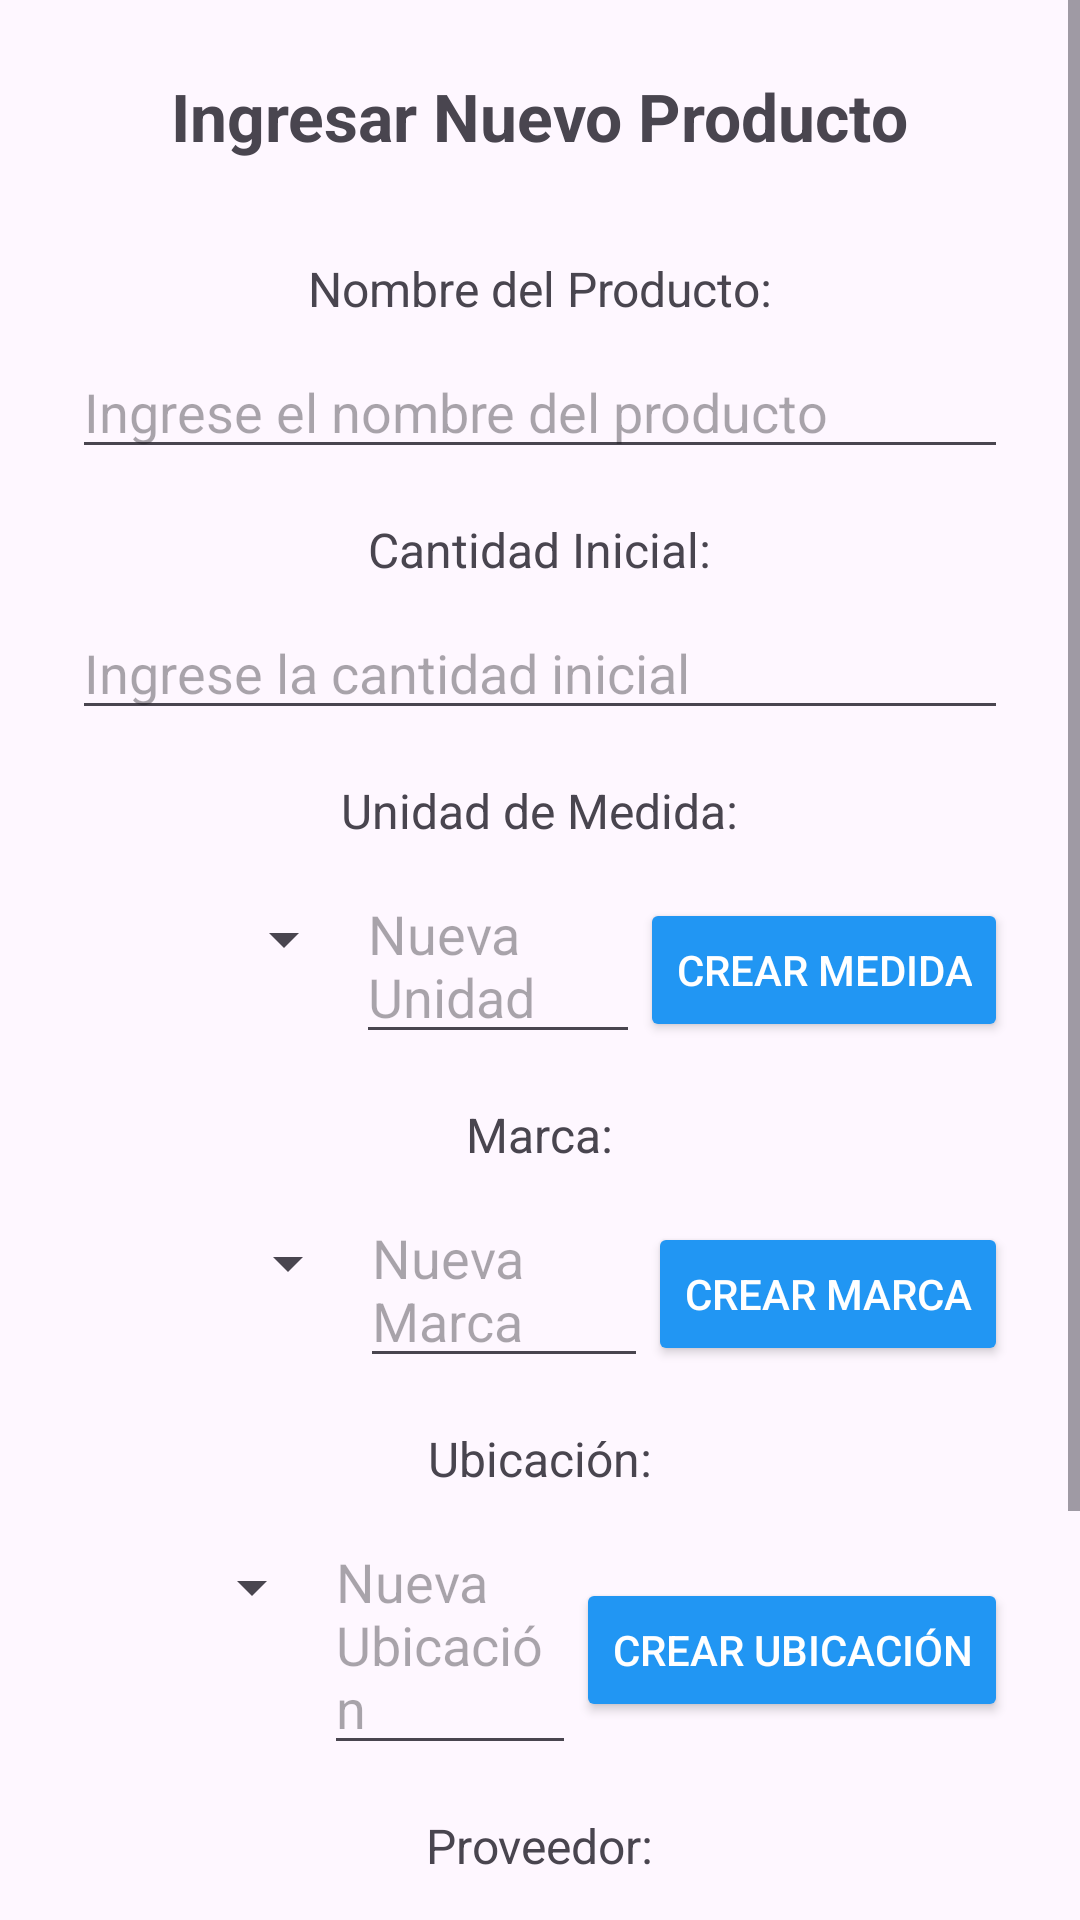

Layout XML and referenced resources for this Android screen:
<!-- AndroidManifest.xml: application theme Theme.MinimercadoLa43 -->
<!-- res/layout/fragment_add_product.xml -->
<?xml version="1.0" encoding="utf-8"?>
<ScrollView xmlns:android="http://schemas.android.com/apk/res/android"
    android:layout_width="match_parent"
    android:layout_height="match_parent"
    android:fillViewport="true">

    <LinearLayout
        android:layout_width="match_parent"
        android:layout_height="wrap_content"
        android:orientation="vertical"
        android:padding="24dp"
        android:gravity="center_horizontal">

        <TextView
            android:layout_width="wrap_content"
            android:layout_height="wrap_content"
            android:text="Ingresar Nuevo Producto"
            android:textSize="22sp"
            android:textStyle="bold"
            android:layout_marginBottom="32dp"/>

        
        <TextView
            android:layout_width="wrap_content"
            android:layout_height="wrap_content"
            android:text="Nombre del Producto:"
            android:textSize="16sp"
            android:layout_marginBottom="8dp"/>
        <EditText
            android:id="@+id/editTextProductName"
            android:layout_width="match_parent"
            android:layout_height="wrap_content"
            android:hint="Ingrese el nombre del producto"
            android:layout_marginBottom="16dp"/>

        
        <TextView
            android:layout_width="wrap_content"
            android:layout_height="wrap_content"
            android:text="Cantidad Inicial:"
            android:textSize="16sp"
            android:layout_marginBottom="8dp"/>
        <EditText
            android:id="@+id/editTextInitialQuantity"
            android:layout_width="match_parent"
            android:layout_height="wrap_content"
            android:hint="Ingrese la cantidad inicial"
            android:inputType="numberDecimal"
            android:layout_marginBottom="16dp"/>

        
        <TextView
            android:layout_width="wrap_content"
            android:layout_height="wrap_content"
            android:text="Unidad de Medida:"
            android:textSize="16sp"
            android:layout_marginBottom="8dp"/>
        <LinearLayout
            android:layout_width="match_parent"
            android:layout_height="wrap_content"
            android:orientation="horizontal"
            android:layout_marginBottom="16dp">
            <Spinner
                android:id="@+id/spinnerUnit"
                android:layout_width="0dp"
                android:layout_height="48dp"
                android:layout_weight="1"/>
            <EditText
                android:id="@+id/editTextNewUnit"
                android:layout_width="0dp"
                android:layout_height="wrap_content"
                android:layout_weight="1"
                android:hint="Nueva Unidad"/>
            <Button
                android:id="@+id/btnCreateUnit"
                android:layout_width="wrap_content"
                android:layout_height="wrap_content"
                android:text="Crear Medida"
                android:backgroundTint="#2196F3"
                android:textColor="#FFFFFF"/>
        </LinearLayout>

        
        <TextView
            android:layout_width="wrap_content"
            android:layout_height="wrap_content"
            android:text="Marca:"
            android:textSize="16sp"
            android:layout_marginBottom="8dp"/>
        <LinearLayout
            android:layout_width="match_parent"
            android:layout_height="wrap_content"
            android:orientation="horizontal"
            android:layout_marginBottom="16dp">
            <Spinner
                android:id="@+id/spinnerBrand"
                android:layout_width="0dp"
                android:layout_height="48dp"
                android:layout_weight="1"/>
            <EditText
                android:id="@+id/editTextNewBrand"
                android:layout_width="0dp"
                android:layout_height="wrap_content"
                android:layout_weight="1"
                android:hint="Nueva Marca"/>
            <Button
                android:id="@+id/btnCreateBrand"
                android:layout_width="wrap_content"
                android:layout_height="wrap_content"
                android:text="Crear Marca"
                android:backgroundTint="#2196F3"
                android:textColor="#FFFFFF"/>
        </LinearLayout>

        
        <TextView
            android:layout_width="wrap_content"
            android:layout_height="wrap_content"
            android:text="Ubicación:"
            android:textSize="16sp"
            android:layout_marginBottom="8dp"/>
        <LinearLayout
            android:layout_width="match_parent"
            android:layout_height="wrap_content"
            android:orientation="horizontal"
            android:layout_marginBottom="16dp">
            <Spinner
                android:id="@+id/spinnerLocation"
                android:layout_width="0dp"
                android:layout_height="48dp"
                android:layout_weight="1"/>
            <EditText
                android:id="@+id/editTextNewLocation"
                android:layout_width="0dp"
                android:layout_height="wrap_content"
                android:layout_weight="1"
                android:hint="Nueva Ubicación"/>
            <Button
                android:id="@+id/btnCreateLocation"
                android:layout_width="wrap_content"
                android:layout_height="wrap_content"
                android:text="Crear Ubicación"
                android:backgroundTint="#2196F3"
                android:textColor="#FFFFFF"/>
        </LinearLayout>

        
        <TextView
            android:layout_width="wrap_content"
            android:layout_height="wrap_content"
            android:text="Proveedor:"
            android:textSize="16sp"
            android:layout_marginBottom="8dp"/>
        <LinearLayout
            android:layout_width="match_parent"
            android:layout_height="wrap_content"
            android:orientation="horizontal"
            android:layout_marginBottom="24dp">
            <Spinner
                android:id="@+id/spinnerSupplier"
                android:layout_width="0dp"
                android:layout_height="48dp"
                android:layout_weight="1"/>
            <EditText
                android:id="@+id/editTextNewSupplier"
                android:layout_width="0dp"
                android:layout_height="wrap_content"
                android:layout_weight="1"
                android:hint="Nuevo Proveedor"/>
            <Button
                android:id="@+id/btnCreateSupplier"
                android:layout_width="wrap_content"
                android:layout_height="wrap_content"
                android:text="Crear Proveedor"
                android:backgroundTint="#2196F3"
                android:textColor="#FFFFFF"/>
        </LinearLayout>

        <Button
            android:id="@+id/btnCreateProduct"
            android:layout_width="wrap_content"
            android:layout_height="wrap_content"
            android:text="Crear Producto"
            android:backgroundTint="#2196F3"
            android:textColor="#FFFFFF"/>
    </LinearLayout>
</ScrollView>
<!-- resources referenced by this layout -->
<resources>
  <style name="Theme.MinimercadoLa43" parent="Base.Theme.MinimercadoLa43" />
  <style name="Base.Theme.MinimercadoLa43" parent="Theme.Material3.DayNight.NoActionBar">
          
          
      </style>
</resources>
